Dataset: hand_gestures_data (GitHub, abhishekjagtap1/Control_MountainCar-v0_using_Hand_Gestures_Real_Time). Classes: move back, move forward, stop sign.

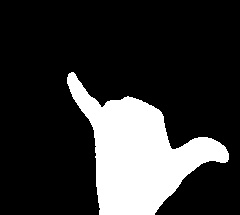
Label: stop sign

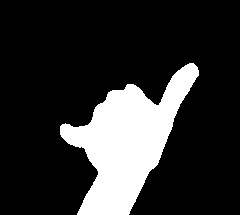
Label: stop sign

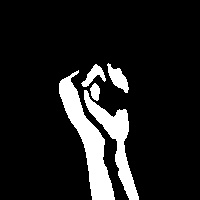
Label: move back

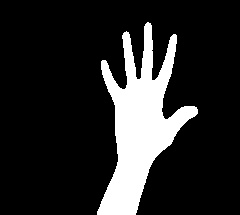
Label: move forward

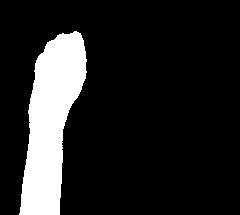
Label: move back

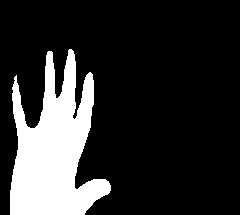
Label: move forward
